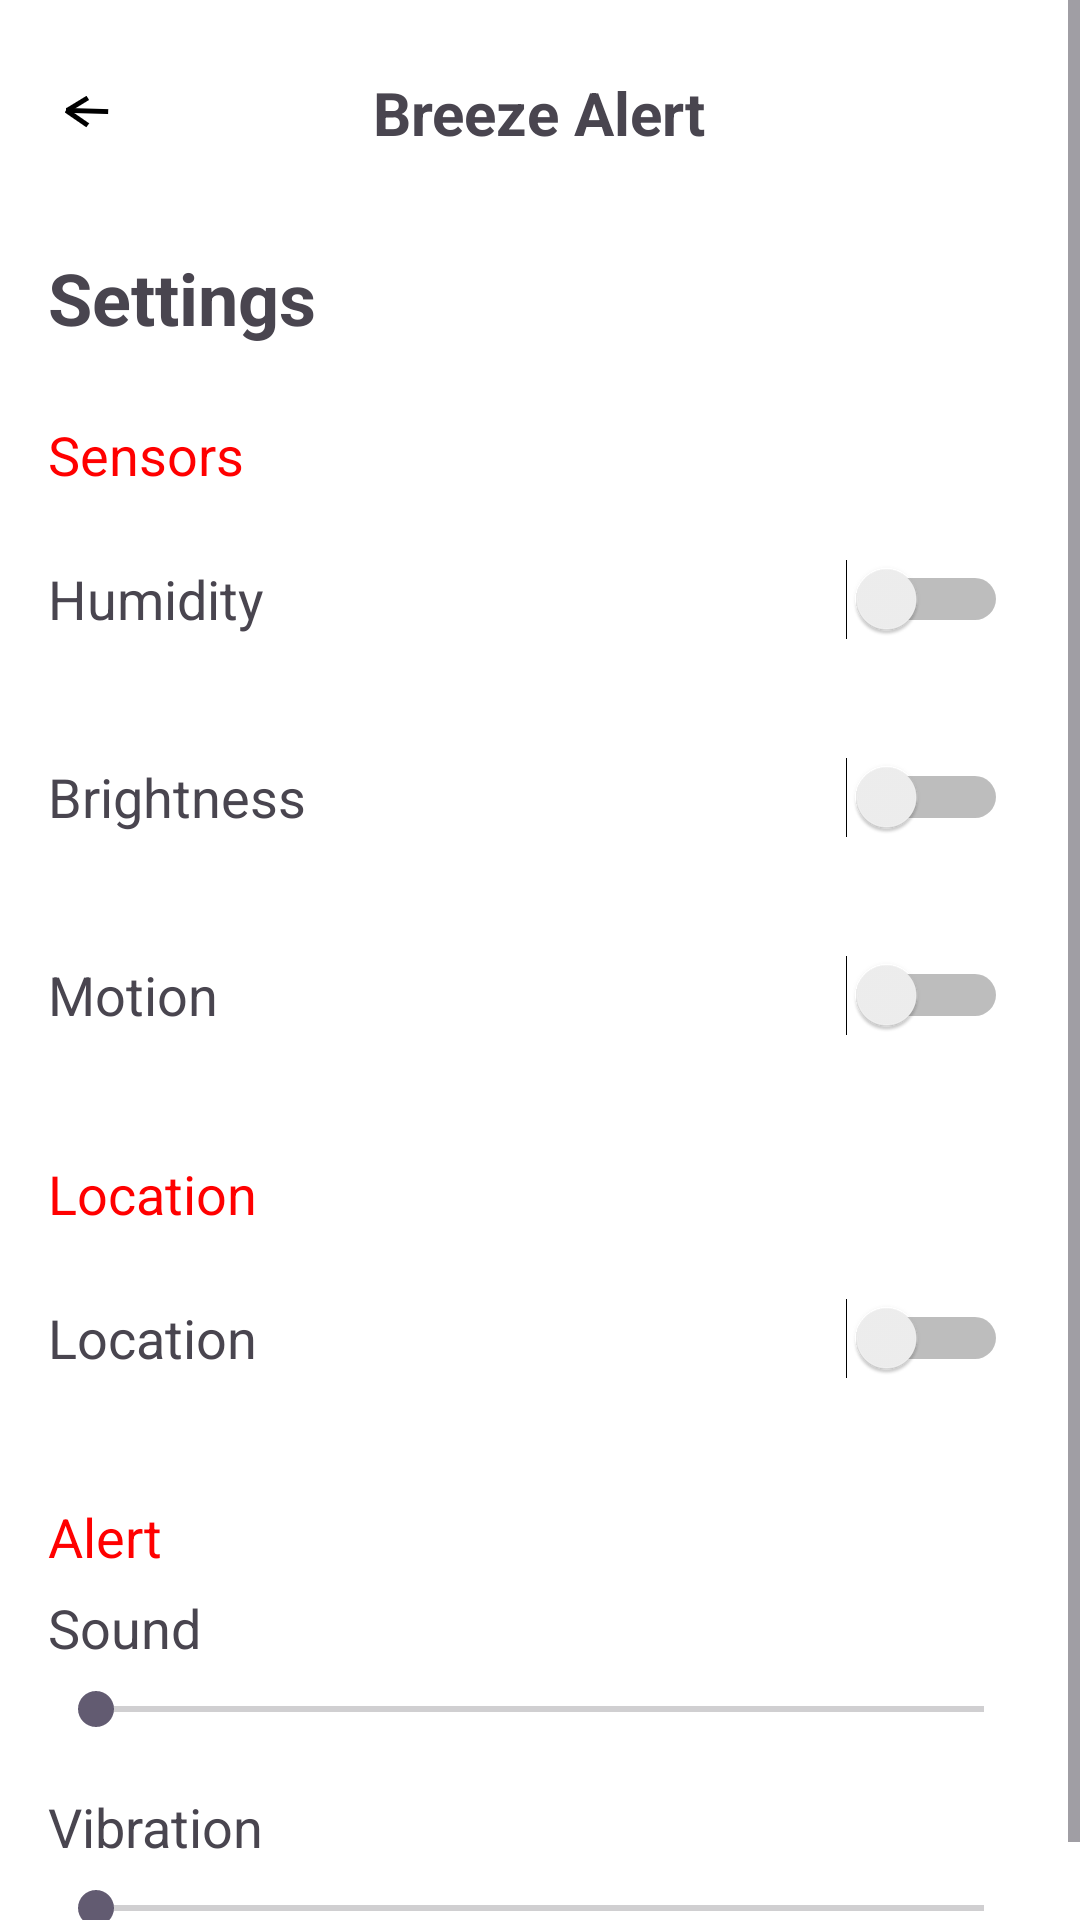

Produce the Android XML layout that renders to this screen, including the resource entries it uses.
<!-- AndroidManifest.xml: application theme Theme.BreezeAlert -->
<!-- res/layout/activity_settings.xml -->
<?xml version="1.0" encoding="utf-8"?>
<ScrollView xmlns:android="http://schemas.android.com/apk/res/android"
    android:layout_width="match_parent"
    android:layout_height="match_parent"
    android:background="#FFFFFF">

    <LinearLayout
        android:orientation="vertical"
        android:padding="16dp"
        android:layout_width="match_parent"
        android:layout_height="wrap_content">

        
        <RelativeLayout
            android:layout_width="match_parent"
            android:layout_height="wrap_content"
            android:layout_marginTop="8dp">

            <ImageView
                android:id="@+id/back_button_settings"
                android:layout_width="24dp"
                android:layout_height="24dp"
                android:layout_alignParentStart="true"
                android:src="@drawable/back_button"
                android:contentDescription="Back"
                android:layout_marginStart="0dp" />

            <TextView
                android:id="@+id/settings_app_title"
                android:layout_width="wrap_content"
                android:layout_height="wrap_content"
                android:layout_centerHorizontal="true"
                android:text="Breeze Alert"
                android:textSize="20sp"
                android:textStyle="bold" />
        </RelativeLayout>

        
        <View
            android:layout_width="match_parent"
            android:layout_height="16dp" />

        
        <TextView
            android:id="@+id/settings_title"
            android:layout_width="wrap_content"
            android:layout_height="wrap_content"
            android:text="Settings"
            android:textSize="24sp"
            android:textStyle="bold"
            android:layout_marginTop="16dp" />

        
        <TextView
            android:layout_width="wrap_content"
            android:layout_height="wrap_content"
            android:text="Sensors"
            android:textColor="#FF0000"
            android:textSize="18sp"
            android:layout_marginTop="24dp" />

        
        <LinearLayout
            android:layout_width="match_parent"
            android:layout_height="wrap_content"
            android:orientation="horizontal"
            android:layout_marginTop="6dp"
            android:gravity="center_vertical"
            android:paddingVertical="6dp">

            <TextView
                android:layout_width="0dp"
                android:layout_weight="1"
                android:layout_height="wrap_content"
                android:text="Humidity"
                android:textSize="18sp" />

            <Switch
                android:id="@+id/switch_humidity"
                android:layout_width="wrap_content"
                android:layout_height="wrap_content"
                android:minWidth="48dp"
                android:minHeight="48dp"
                android:padding="8dp" />
        </LinearLayout>

        
        <LinearLayout
            android:layout_width="match_parent"
            android:layout_height="wrap_content"
            android:orientation="horizontal"
            android:layout_marginTop="6dp"
            android:gravity="center_vertical"
            android:paddingVertical="6dp">

            <TextView
                android:layout_width="0dp"
                android:layout_weight="1"
                android:layout_height="wrap_content"
                android:text="Brightness"
                android:textSize="18sp" />

            <Switch
                android:id="@+id/switch_brightness"
                android:layout_width="wrap_content"
                android:layout_height="wrap_content"
                android:minWidth="48dp"
                android:minHeight="48dp"
                android:padding="8dp" />
        </LinearLayout>

        
        <LinearLayout
            android:layout_width="match_parent"
            android:layout_height="wrap_content"
            android:orientation="horizontal"
            android:layout_marginTop="6dp"
            android:gravity="center_vertical"
            android:paddingVertical="6dp">

            <TextView
                android:layout_width="0dp"
                android:layout_weight="1"
                android:layout_height="wrap_content"
                android:text="Motion"
                android:textSize="18sp" />

            <Switch
                android:id="@+id/switch_motion"
                android:layout_width="wrap_content"
                android:layout_height="wrap_content"
                android:minWidth="48dp"
                android:minHeight="48dp"
                android:padding="8dp" />
        </LinearLayout>

        
        <TextView
            android:layout_width="wrap_content"
            android:layout_height="wrap_content"
            android:text="Location"
            android:textColor="#FF0000"
            android:textSize="18sp"
            android:layout_marginTop="24dp" />

        
        <LinearLayout
            android:layout_width="match_parent"
            android:layout_height="wrap_content"
            android:orientation="horizontal"
            android:layout_marginTop="6dp"
            android:gravity="center_vertical"
            android:paddingVertical="6dp">

            <TextView
                android:layout_width="0dp"
                android:layout_weight="1"
                android:layout_height="wrap_content"
                android:text="Location"
                android:textSize="18sp" />

            <Switch
                android:id="@+id/switch_location"
                android:layout_width="wrap_content"
                android:layout_height="wrap_content"
                android:minWidth="48dp"
                android:minHeight="48dp"
                android:padding="8dp" />
        </LinearLayout>

        
        <TextView
            android:layout_width="wrap_content"
            android:layout_height="wrap_content"
            android:text="Alert"
            android:textColor="#FF0000"
            android:textSize="18sp"
            android:layout_marginTop="24dp" />

        
        <TextView
            android:layout_width="wrap_content"
            android:layout_height="wrap_content"
            android:text="Sound"
            android:textSize="18sp"
            android:layout_marginTop="6dp" />

        <SeekBar
            android:id="@+id/seekbar_sound"
            android:layout_width="match_parent"
            android:layout_height="wrap_content"
            android:progressTint="#FF0000"
            android:paddingVertical="6dp" />

        
        <TextView
            android:layout_width="wrap_content"
            android:layout_height="wrap_content"
            android:text="Vibration"
            android:textSize="18sp"
            android:layout_marginTop="12dp" />

        <SeekBar
            android:id="@+id/seekbar_vibration"
            android:layout_width="match_parent"
            android:layout_height="wrap_content"
            android:progressTint="#FF0000"
            android:paddingVertical="6dp" />
    </LinearLayout>
</ScrollView>
<!-- resources referenced by this layout -->
<resources>
  <!-- drawable back_button: png bitmap (drawable, 930 bytes) -->
  <style name="Theme.BreezeAlert" parent="Base.Theme.BreezeAlert" />
  <style name="Base.Theme.BreezeAlert" parent="Theme.Material3.DayNight.NoActionBar">
          
          
      </style>
</resources>
